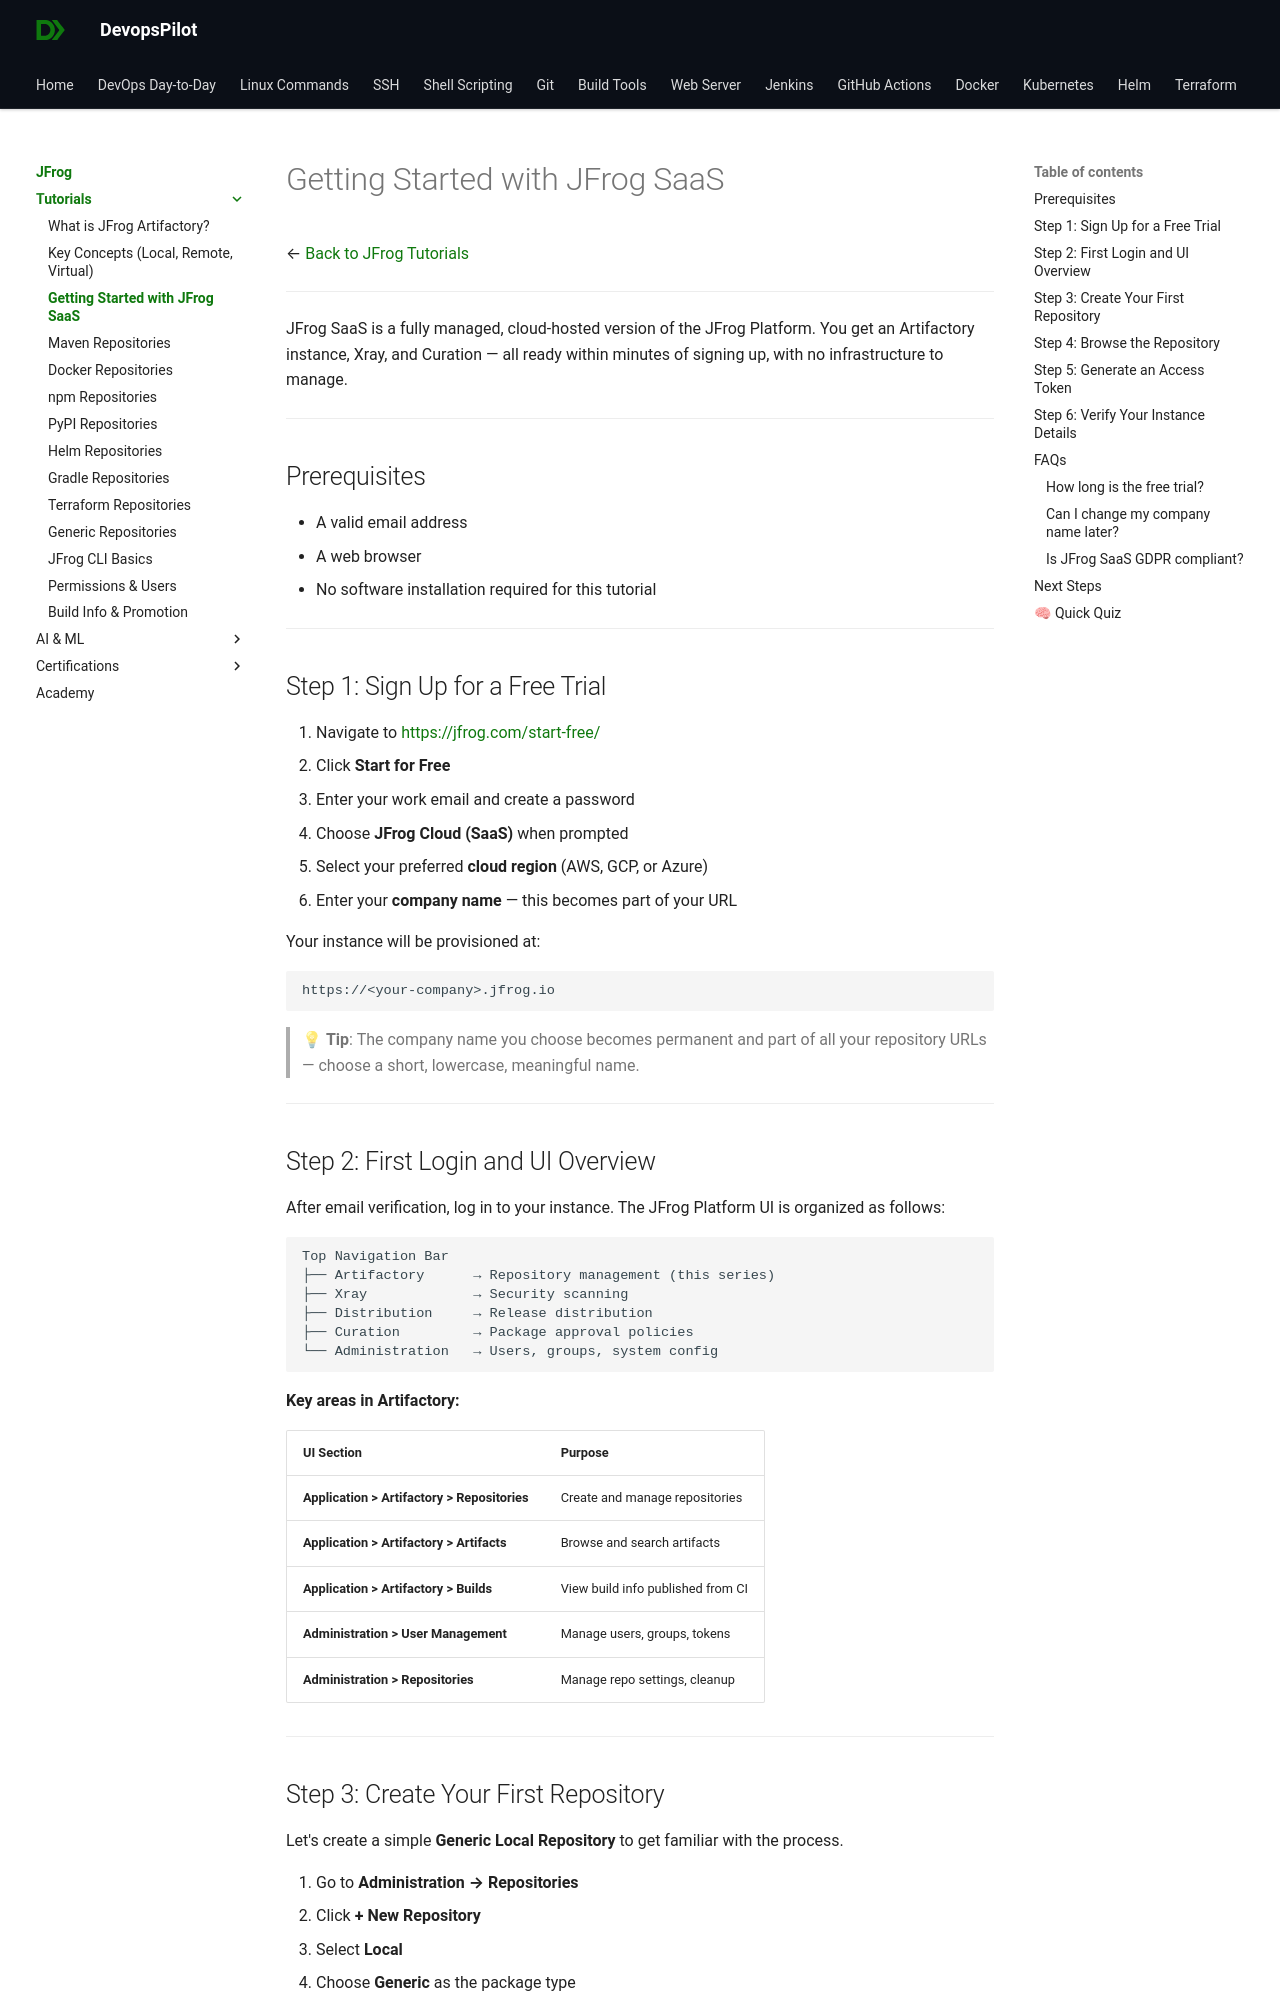

repository: devopspilot1/devopspilot1.github.io · page: jfrog/tutorials/getting-started-saas/index.html · generator: mkdocs

---
title: "Getting Started with JFrog SaaS | Step-by-Step Tutorial"
description: "Learn how to sign up for JFrog SaaS, navigate the JFrog Platform UI, create your first repository, and generate an access token for API and CLI usage."
---

# Getting Started with JFrog SaaS

← [Back to JFrog Tutorials](../index.md)

---

JFrog SaaS is a fully managed, cloud-hosted version of the JFrog Platform. You get an Artifactory instance, Xray, and Curation — all ready within minutes of signing up, with no infrastructure to manage.

---

## Prerequisites

- A valid email address
- A web browser
- No software installation required for this tutorial

---

## Step 1: Sign Up for a Free Trial

1. Navigate to [https://jfrog.com/start-free/](https://jfrog.com/start-free/)
2. Click **Start for Free**
3. Enter your work email and create a password
4. Choose **JFrog Cloud (SaaS)** when prompted
5. Select your preferred **cloud region** (AWS, GCP, or Azure)
6. Enter your **company name** — this becomes part of your URL

Your instance will be provisioned at:
```
https://<your-company>.jfrog.io
```

> 💡 **Tip**: The company name you choose becomes permanent and part of all your repository URLs — choose a short, lowercase, meaningful name.

---

## Step 2: First Login and UI Overview

After email verification, log in to your instance. The JFrog Platform UI is organized as follows:

```
Top Navigation Bar
├── Artifactory      → Repository management (this series)
├── Xray             → Security scanning
├── Distribution     → Release distribution
├── Curation         → Package approval policies
└── Administration   → Users, groups, system config
```

**Key areas in Artifactory:**

| UI Section | Purpose |
|---|---|
| **Application > Artifactory > Repositories** | Create and manage repositories |
| **Application > Artifactory > Artifacts** | Browse and search artifacts |
| **Application > Artifactory > Builds** | View build info published from CI |
| **Administration > User Management** | Manage users, groups, tokens |
| **Administration > Repositories** | Manage repo settings, cleanup |

---
